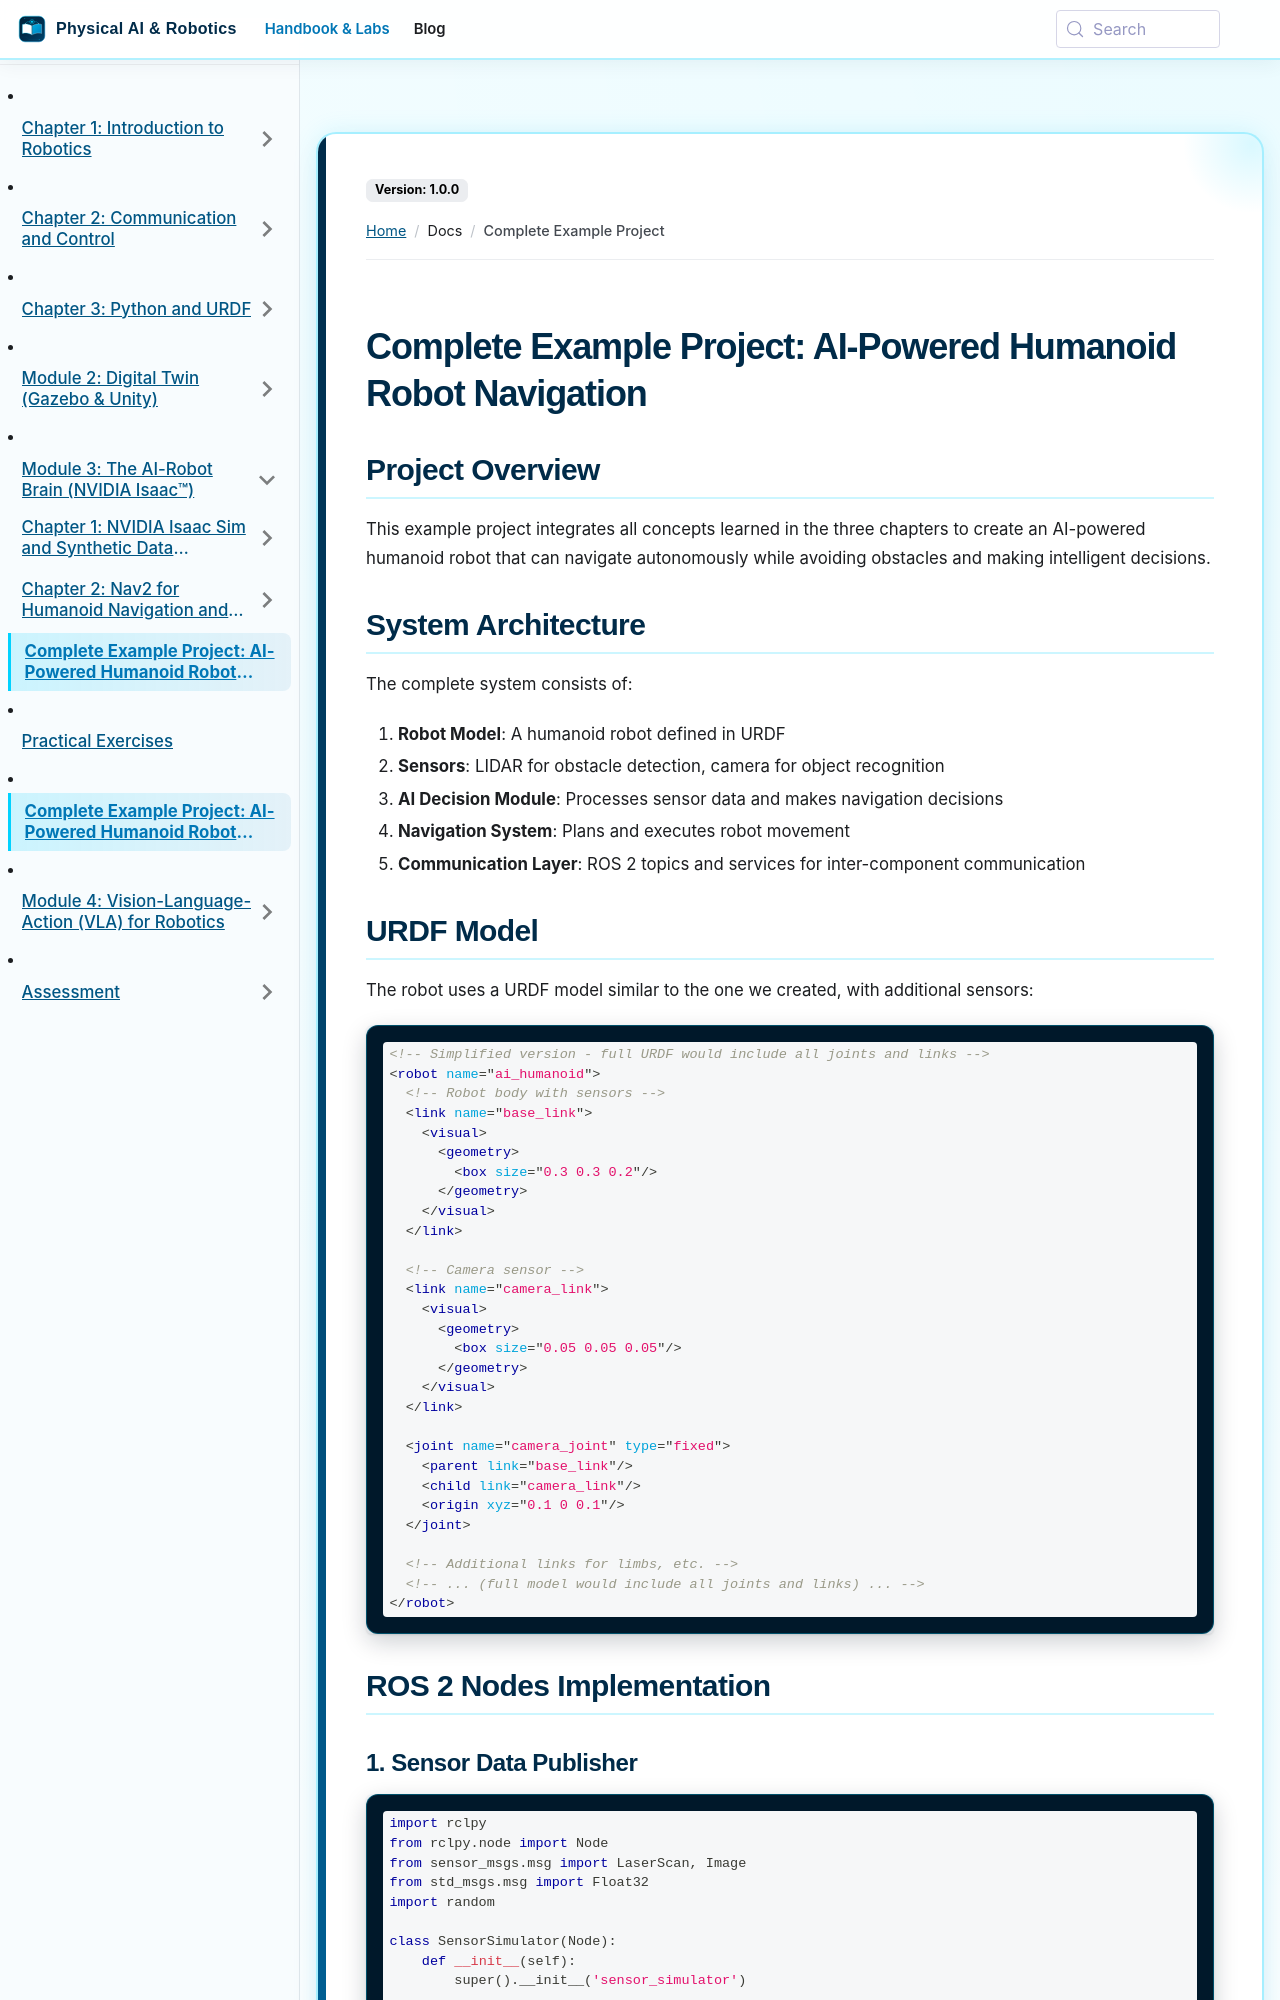

repository: SainBux-HadiSeelro/agentic-humanoid-robotics-book · page: docs/complete-example-project.html · generator: docusaurus

---
sidebar_position: 101
---

# Complete Example Project: AI-Powered Humanoid Robot Navigation

## Project Overview

This example project integrates all concepts learned in the three chapters to create an AI-powered humanoid robot that can navigate autonomously while avoiding obstacles and making intelligent decisions.

## System Architecture

The complete system consists of:

1. **Robot Model**: A humanoid robot defined in URDF
2. **Sensors**: LIDAR for obstacle detection, camera for object recognition
3. **AI Decision Module**: Processes sensor data and makes navigation decisions
4. **Navigation System**: Plans and executes robot movement
5. **Communication Layer**: ROS 2 topics and services for inter-component communication

## URDF Model

The robot uses a URDF model similar to the one we created, with additional sensors:

```xml
<!-- Simplified version - full URDF would include all joints and links -->
<robot name="ai_humanoid">
  <!-- Robot body with sensors -->
  <link name="base_link">
    <visual>
      <geometry>
        <box size="0.3 0.3 0.2"/>
      </geometry>
    </visual>
  </link>

  <!-- Camera sensor -->
  <link name="camera_link">
    <visual>
      <geometry>
        <box size="0.05 0.05 0.05"/>
      </geometry>
    </visual>
  </link>

  <joint name="camera_joint" type="fixed">
    <parent link="base_link"/>
    <child link="camera_link"/>
    <origin xyz="0.1 0 0.1"/>
  </joint>

  <!-- Additional links for limbs, etc. -->
  <!-- ... (full model would include all joints and links) ... -->
</robot>
```

## ROS 2 Nodes Implementation
